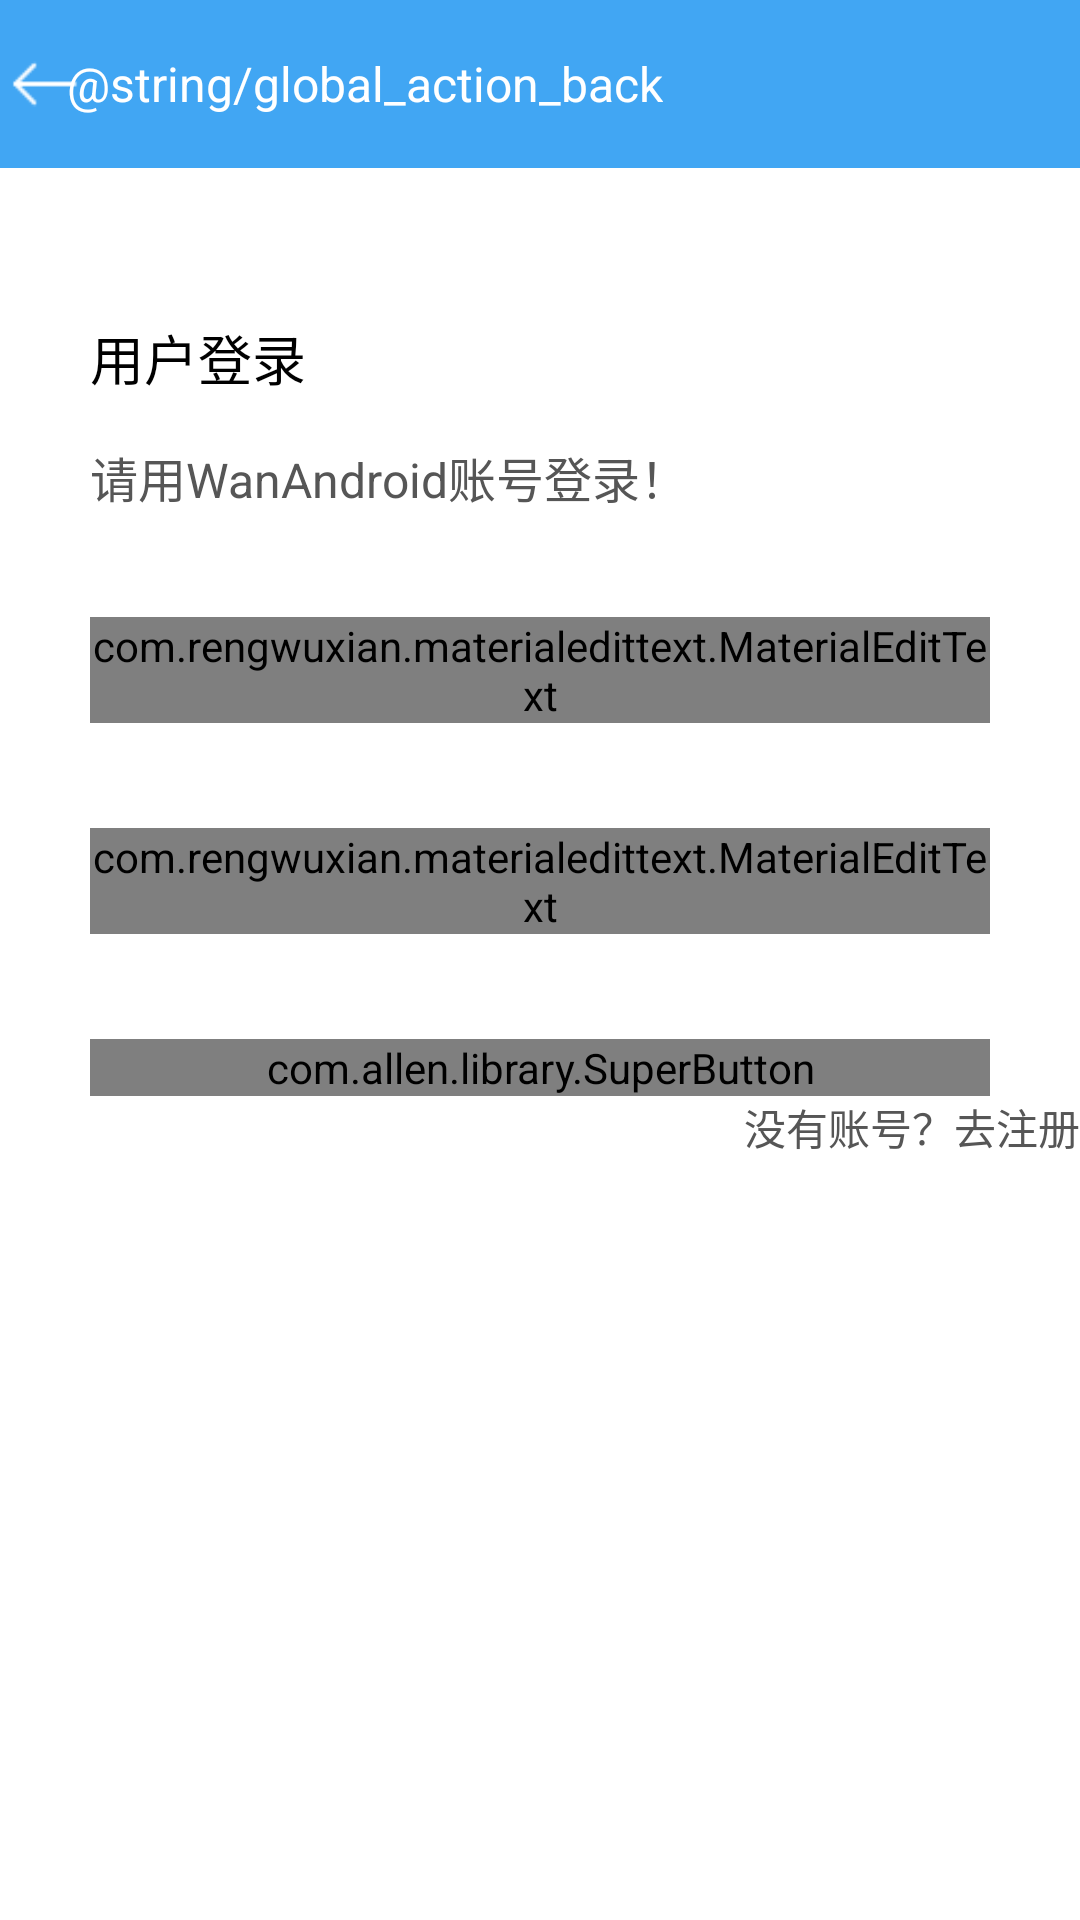

Write the Android layout XML for this screen, with the resource values it uses.
<!-- AndroidManifest.xml: application theme AppTheme -->
<!-- res/layout/activity_login.xml -->
<?xml version="1.0" encoding="utf-8"?>
<androidx.constraintlayout.widget.ConstraintLayout xmlns:android="http://schemas.android.com/apk/res/android"
    xmlns:app="http://schemas.android.com/apk/res-auto"
    xmlns:tools="http://schemas.android.com/tools"
    android:layout_width="match_parent"
    android:layout_height="match_parent"
    android:background="@color/white">

    <include layout="@layout/common_toolbar" />

    <TextView
        android:id="@+id/text1"
        android:layout_width="wrap_content"
        android:layout_height="wrap_content"
        android:layout_marginLeft="30dp"
        android:layout_marginTop="50dp"
        android:text="用户登录"
        android:textColor="@color/black"
        android:textSize="18sp"
        app:layout_constraintLeft_toLeftOf="parent"
        app:layout_constraintTop_toBottomOf="@id/toolbar" />


    <TextView
        android:id="@+id/text2"
        android:layout_width="wrap_content"
        android:layout_height="wrap_content"
        android:layout_marginLeft="30dp"
        android:layout_marginTop="15dp"
        android:text="请用WanAndroid账号登录！"
        android:textColor="@color/text_color"
        android:textSize="16sp"
        app:layout_constraintLeft_toLeftOf="parent"
        app:layout_constraintTop_toBottomOf="@id/text1" />


    <com.rengwuxian.materialedittext.MaterialEditText
        android:id="@+id/et_username"
        android:layout_width="0dp"
        android:layout_height="wrap_content"
        android:layout_marginLeft="30dp"
        android:layout_marginTop="35dp"
        android:layout_marginRight="30dp"
        android:hint="@string/username"
        android:inputType="text"
        app:layout_constraintLeft_toLeftOf="parent"
        app:layout_constraintRight_toRightOf="parent"
        app:layout_constraintTop_toBottomOf="@id/text2" />


    <com.rengwuxian.materialedittext.MaterialEditText
        android:id="@+id/et_password"
        android:layout_width="0dp"
        android:layout_height="wrap_content"
        android:layout_marginLeft="30dp"
        android:layout_marginTop="35dp"
        android:layout_marginRight="30dp"
        android:hint="@string/password"
        android:inputType="textPassword"
        app:layout_constraintLeft_toLeftOf="parent"
        app:layout_constraintRight_toRightOf="parent"
        app:layout_constraintTop_toBottomOf="@id/et_username" />


    
    
    
    
    
    
    
    
    
    
    

    <com.allen.library.SuperButton
        android:id="@+id/bt_login"
        android:layout_width="0dp"
        android:layout_height="wrap_content"
        android:layout_marginLeft="30dp"
        android:layout_marginTop="35dp"
        android:layout_marginRight="30dp"
        android:text="@string/global_action_login"
        android:textColor="@color/white"
        app:layout_constraintLeft_toLeftOf="parent"
        app:layout_constraintRight_toRightOf="parent"
        app:layout_constraintTop_toBottomOf="@id/et_password"
        app:sCornersRadius="5dp"
        app:sSelectorDisableColor="@color/btn_disabled"
        app:sSelectorNormalColor="@color/btn_normal"
        app:sSelectorPressedColor="@color/btn_pressed"
        app:sUseSelector="true" />


    <TextView
        android:id="@+id/to_register"
        android:layout_width="wrap_content"
        android:layout_height="wrap_content"
        android:layout_marginTop="@dimen/dp_30"
        android:layout_marginEnd="@dimen/dp_30"
        android:text="没有账号？去注册"
        android:textColor="@color/text_color"
        android:textSize="@dimen/sp_16"
        app:layout_constraintRight_toRightOf="parent"
        app:layout_constraintTop_toBottomOf="@id/bt_login" />


</androidx.constraintlayout.widget.ConstraintLayout>
<!-- res/layout/common_toolbar.xml (included above) -->
<?xml version="1.0" encoding="utf-8"?>
<androidx.appcompat.widget.Toolbar xmlns:android="http://schemas.android.com/apk/res/android"
    xmlns:app="http://schemas.android.com/apk/res-auto"
    android:id="@+id/toolbar"
    android:layout_width="match_parent"
    android:layout_height="?attr/actionBarSize"
    android:background="?attr/colorPrimary"
    android:minHeight="?attr/actionBarSize"
    app:contentInsetStart="0dp"
    app:popupTheme="@style/ThemeOverlay.AppCompat.Light"
    app:theme="@style/ThemeOverlay.AppCompat.ActionBar">

    <include layout="@layout/common_toolbar_back_view" />

    <TextView
        android:id="@+id/tv_title"
        android:layout_width="wrap_content"
        android:layout_height="wrap_content"
        android:layout_centerInParent="true"
        android:layout_gravity="center"
        android:textColor="@android:color/white"
        android:textSize="18sp" />

    <TextView
        android:id="@+id/tv_action"
        android:layout_width="wrap_content"
        android:layout_height="match_parent"
        android:layout_gravity="right"
        android:background="?android:attr/selectableItemBackground"
        android:gravity="center_vertical"
        android:paddingLeft="10dp"
        android:paddingRight="10dp"
        android:textColor="@android:color/white"
        android:textSize="16sp"
        android:visibility="gone" />

</androidx.appcompat.widget.Toolbar>
<!-- res/layout/common_toolbar_back_view.xml (included above) -->
<?xml version="1.0" encoding="utf-8"?>
<LinearLayout xmlns:android="http://schemas.android.com/apk/res/android"
    android:id="@+id/ll_back"
    android:layout_width="wrap_content"
    android:layout_height="match_parent"
    android:background="?android:attr/selectableItemBackground"
    android:clickable="true"
    android:orientation="horizontal"
    android:paddingLeft="3dip"
    android:paddingRight="8dip"
    android:visibility="visible">

    <TextView
        android:id="@+id/tv_back_icon"
        android:layout_width="24dp"
        android:layout_height="24dp"
        android:layout_gravity="center_vertical"
        android:background="@mipmap/ic_back_white_32" />

    <TextView
        android:id="@+id/tv_back_title"
        android:layout_width="wrap_content"
        android:layout_height="wrap_content"
        android:layout_gravity="center_vertical"
        android:layout_marginLeft="-5dp"
        android:text="@string/global_action_back"
        android:textColor="@android:color/white"
        android:textSize="16sp"
        android:visibility="visible" />
</LinearLayout>
<!-- resources referenced by this layout -->
<resources>
  <color name="black">#000000</color>
  <color name="text_color">#565656</color>
  <color name="white">#FFFFFF</color>
  <!-- mipmap ic_back_white_32: png bitmap (mipmap-xxhdpi, 400 bytes) -->
  <style name="AppTheme" parent="Theme.AppCompat.NoActionBar">
          
          <item name="colorPrimary">@color/colorPrimary</item>
          <item name="colorPrimaryDark">@color/colorPrimaryDark</item>
          <item name="colorAccent">@color/colorAccent</item>
          <item name="actionMenuTextColor">@color/white</item>
      </style>
  <color name="colorPrimary">#41A6F3</color>
  <color name="colorPrimaryDark">#41A6F3</color>
  <color name="colorAccent">#41A6F3</color>
</resources>
